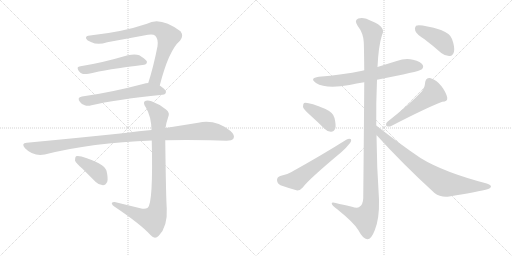
t = 0.00 s
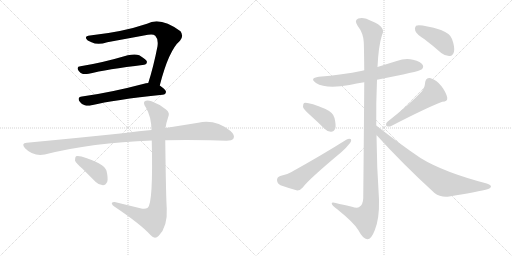
t = 2.10 s
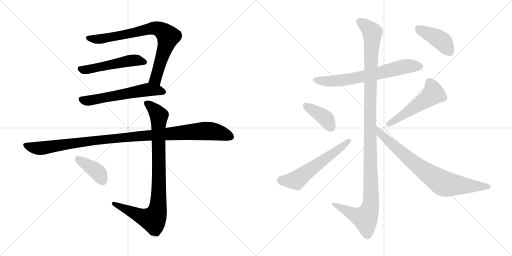
t = 4.19 s
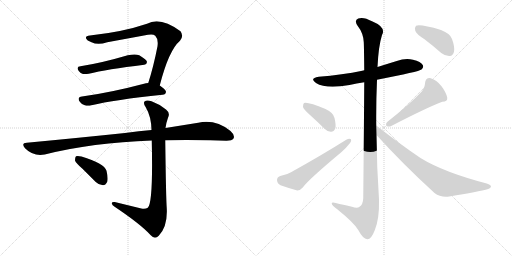
t = 6.29 s
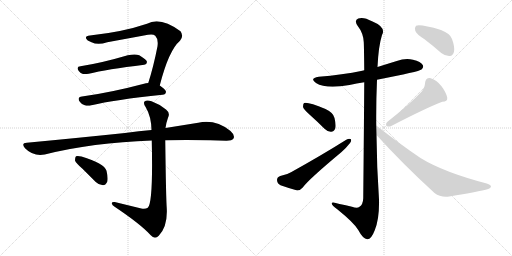
t = 8.38 s
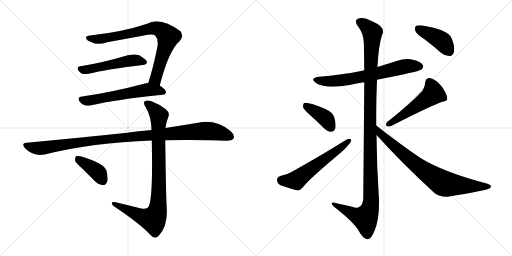
t = 10.48 s

The animated SVG that drew these frames (rendered in a browser with its animation timeline set to each time). Animation: 13 CSS @keyframes rules; one cycle of 10.48 s.

<svg version="1.1" viewBox="0 0 2048 1024" xmlns="http://www.w3.org/2000/svg">
  <g stroke="lightgray" stroke-dasharray="1,1" stroke-width="1" transform="scale(4, 4)">
    <line x1="0" y1="0" x2="256" y2="256"></line>
    <line x1="256" y1="0" x2="0" y2="256"></line>
    <line x1="128" y1="0" x2="128" y2="256"></line>
    <line x1="0" y1="128" x2="256" y2="128"></line>
    <line x1="256" y1="0" x2="512" y2="256"></line>
    <line x1="512" y1="0" x2="256" y2="256"></line>
    <line x1="384" y1="0" x2="384" y2="256"></line>
    <line x1="256" y1="128" x2="512" y2="128"></line>
  </g>
<g transform="scale(1, -1) translate(0, -850)">
   <style type="text/css">
    @keyframes keyframes0 {
      from {
       stroke: black;
       stroke-dashoffset: 791;
       stroke-width: 128;
       }
       72% {
       animation-timing-function: step-end;
       stroke: black;
       stroke-dashoffset: 0;
       stroke-width: 128;
       }
       to {
       stroke: black;
       stroke-width: 1024;
       }
       }
       #make-me-a-hanzi-animation-0 {
         animation: keyframes0 0.893717s both;
         animation-delay: 0.000000s;
         animation-timing-function: linear;
       }
    @keyframes keyframes1 {
      from {
       stroke: black;
       stroke-dashoffset: 520;
       stroke-width: 128;
       }
       63% {
       animation-timing-function: step-end;
       stroke: black;
       stroke-dashoffset: 0;
       stroke-width: 128;
       }
       to {
       stroke: black;
       stroke-width: 1024;
       }
       }
       #make-me-a-hanzi-animation-1 {
         animation: keyframes1 0.673177s both;
         animation-delay: 0.893717s;
         animation-timing-function: linear;
       }
    @keyframes keyframes2 {
      from {
       stroke: black;
       stroke-dashoffset: 590;
       stroke-width: 128;
       }
       66% {
       animation-timing-function: step-end;
       stroke: black;
       stroke-dashoffset: 0;
       stroke-width: 128;
       }
       to {
       stroke: black;
       stroke-width: 1024;
       }
       }
       #make-me-a-hanzi-animation-2 {
         animation: keyframes2 0.730143s both;
         animation-delay: 1.566894s;
         animation-timing-function: linear;
       }
    @keyframes keyframes3 {
      from {
       stroke: black;
       stroke-dashoffset: 1082;
       stroke-width: 128;
       }
       78% {
       animation-timing-function: step-end;
       stroke: black;
       stroke-dashoffset: 0;
       stroke-width: 128;
       }
       to {
       stroke: black;
       stroke-width: 1024;
       }
       }
       #make-me-a-hanzi-animation-3 {
         animation: keyframes3 1.130534s both;
         animation-delay: 2.297037s;
         animation-timing-function: linear;
       }
    @keyframes keyframes4 {
      from {
       stroke: black;
       stroke-dashoffset: 916;
       stroke-width: 128;
       }
       75% {
       animation-timing-function: step-end;
       stroke: black;
       stroke-dashoffset: 0;
       stroke-width: 128;
       }
       to {
       stroke: black;
       stroke-width: 1024;
       }
       }
       #make-me-a-hanzi-animation-4 {
         animation: keyframes4 0.995443s both;
         animation-delay: 3.427571s;
         animation-timing-function: linear;
       }
    @keyframes keyframes5 {
      from {
       stroke: black;
       stroke-dashoffset: 393;
       stroke-width: 128;
       }
       56% {
       animation-timing-function: step-end;
       stroke: black;
       stroke-dashoffset: 0;
       stroke-width: 128;
       }
       to {
       stroke: black;
       stroke-width: 1024;
       }
       }
       #make-me-a-hanzi-animation-5 {
         animation: keyframes5 0.569824s both;
         animation-delay: 4.423014s;
         animation-timing-function: linear;
       }
    @keyframes keyframes6 {
      from {
       stroke: black;
       stroke-dashoffset: 675;
       stroke-width: 128;
       }
       69% {
       animation-timing-function: step-end;
       stroke: black;
       stroke-dashoffset: 0;
       stroke-width: 128;
       }
       to {
       stroke: black;
       stroke-width: 1024;
       }
       }
       #make-me-a-hanzi-animation-6 {
         animation: keyframes6 0.799316s both;
         animation-delay: 4.992838s;
         animation-timing-function: linear;
       }
    @keyframes keyframes7 {
      from {
       stroke: black;
       stroke-dashoffset: 1209;
       stroke-width: 128;
       }
       80% {
       animation-timing-function: step-end;
       stroke: black;
       stroke-dashoffset: 0;
       stroke-width: 128;
       }
       to {
       stroke: black;
       stroke-width: 1024;
       }
       }
       #make-me-a-hanzi-animation-7 {
         animation: keyframes7 1.233887s both;
         animation-delay: 5.792154s;
         animation-timing-function: linear;
       }
    @keyframes keyframes8 {
      from {
       stroke: black;
       stroke-dashoffset: 396;
       stroke-width: 128;
       }
       56% {
       animation-timing-function: step-end;
       stroke: black;
       stroke-dashoffset: 0;
       stroke-width: 128;
       }
       to {
       stroke: black;
       stroke-width: 1024;
       }
       }
       #make-me-a-hanzi-animation-8 {
         animation: keyframes8 0.572266s both;
         animation-delay: 7.026041s;
         animation-timing-function: linear;
       }
    @keyframes keyframes9 {
      from {
       stroke: black;
       stroke-dashoffset: 584;
       stroke-width: 128;
       }
       66% {
       animation-timing-function: step-end;
       stroke: black;
       stroke-dashoffset: 0;
       stroke-width: 128;
       }
       to {
       stroke: black;
       stroke-width: 1024;
       }
       }
       #make-me-a-hanzi-animation-9 {
         animation: keyframes9 0.725260s both;
         animation-delay: 7.598307s;
         animation-timing-function: linear;
       }
    @keyframes keyframes10 {
      from {
       stroke: black;
       stroke-dashoffset: 519;
       stroke-width: 128;
       }
       63% {
       animation-timing-function: step-end;
       stroke: black;
       stroke-dashoffset: 0;
       stroke-width: 128;
       }
       to {
       stroke: black;
       stroke-width: 1024;
       }
       }
       #make-me-a-hanzi-animation-10 {
         animation: keyframes10 0.672363s both;
         animation-delay: 8.323567s;
         animation-timing-function: linear;
       }
    @keyframes keyframes11 {
      from {
       stroke: black;
       stroke-dashoffset: 788;
       stroke-width: 128;
       }
       72% {
       animation-timing-function: step-end;
       stroke: black;
       stroke-dashoffset: 0;
       stroke-width: 128;
       }
       to {
       stroke: black;
       stroke-width: 1024;
       }
       }
       #make-me-a-hanzi-animation-11 {
         animation: keyframes11 0.891276s both;
         animation-delay: 8.995930s;
         animation-timing-function: linear;
       }
    @keyframes keyframes12 {
      from {
       stroke: black;
       stroke-dashoffset: 419;
       stroke-width: 128;
       }
       58% {
       animation-timing-function: step-end;
       stroke: black;
       stroke-dashoffset: 0;
       stroke-width: 128;
       }
       to {
       stroke: black;
       stroke-width: 1024;
       }
       }
       #make-me-a-hanzi-animation-12 {
         animation: keyframes12 0.590983s both;
         animation-delay: 9.887206s;
         animation-timing-function: linear;
       }
</style>
<path d="M 639.0 508.0 Q 675.0 649.0 720.0 687.0 Q 736.0 706.0 722.0 725.0 Q 641.0 785.0 588.0 755.0 Q 491.0 722.0 360.0 708.0 Q 342.0 707.0 344.0 697.0 Q 347.0 688.0 366.0 681.0 Q 391.0 669.0 429.0 681.0 L 592.0 711.0 Q 613.0 715.0 621.0 707.0 Q 634.0 694.0 630.0 665.0 Q 614.0 583.0 593.0 518.0 C 584.0 489.0 631.0 479.0 639.0 508.0 Z" fill="lightgray"></path> 
<path d="M 322.0 585.0 Q 303.0 584.0 315.0 566.0 Q 322.0 557.0 332.0 554.0 Q 342.0 553.0 355.0 555.0 Q 425.0 573.0 577.0 591.0 Q 587.0 592.0 588.0 602.0 Q 589.0 609.0 557.0 629.0 Q 541.0 636.0 511.0 629.0 Q 406.0 598.0 322.0 585.0 Z" fill="lightgray"></path> 
<path d="M 593.0 518.0 Q 583.0 517.0 576.0 515.0 Q 440.0 479.0 328.0 464.0 Q 306.0 461.0 320.0 442.0 Q 327.0 432.0 339.0 429.0 Q 351.0 425.0 366.0 429.0 Q 456.0 451.0 650.0 471.0 Q 663.0 472.0 664.0 483.0 Q 664.0 490.0 639.0 508.0 C 620.0 522.0 620.0 522.0 593.0 518.0 Z" fill="lightgray"></path> 
<path d="M 661.0 289.0 Q 742.0 292.0 841.0 289.0 L 906.0 287.0 Q 928.0 287.0 934.0 296.0 Q 941.0 309.0 922.0 326.0 Q 862.0 374.0 793.0 359.0 L 662.0 338.0 L 606.0 330.0 Q 557.0 326.0 500.0 318.0 Q 319.0 299.0 107.0 279.0 Q 83.0 278.0 100.0 257.0 Q 134.0 223.0 179.0 232.0 Q 369.0 280.0 607.0 288.0 L 661.0 289.0 Z" fill="lightgray"></path> 
<path d="M 565.0 16.0 L 459.0 42.0 Q 446.0 43.0 447.0 36.0 Q 448.0 29.0 460.0 22.0 Q 563.0 -47.0 603.0 -91.0 Q 619.0 -109.0 635.0 -93.0 Q 671.0 -56.0 667.0 17.0 Q 664.0 54.0 661.0 289.0 L 662.0 338.0 Q 665.0 360.0 672.0 379.0 Q 682.0 398.0 664.0 412.0 Q 637.0 434.0 606.0 445.0 Q 587.0 452.0 578.0 444.0 Q 572.0 437.0 583.0 421.0 Q 605.0 384.0 606.0 330.0 L 607.0 288.0 Q 613.0 38.0 591.0 19.0 Q 581.0 12.0 565.0 16.0 Z" fill="lightgray"></path> 
<path d="M 330.0 175.0 L 383.0 122.0 Q 396.0 109.0 412.0 109.0 Q 422.0 109.0 429.0 123.0 Q 433.0 138.0 426.0 167.0 Q 417.0 197.0 326.0 224.0 Q 310.0 228.0 304.0 225.0 Q 300.0 221.0 300.0 208.0 Q 303.0 198.0 330.0 175.0 Z" fill="lightgray"></path> 
<path d="M 1508.0 531.0 Q 1677.0 564.0 1686.0 572.0 Q 1696.0 581.0 1691.0 590.0 Q 1684.0 603.0 1652.0 611.0 Q 1621.0 618.0 1587.0 606.0 Q 1548.0 594.0 1510.0 582.0 L 1457.0 569.0 Q 1453.0 569.0 1449.0 567.0 Q 1370.0 551.0 1275.0 543.0 Q 1236.0 537.0 1264.0 518.0 Q 1304.0 493.0 1398.0 510.0 Q 1426.0 516.0 1457.0 521.0 L 1508.0 531.0 Z" fill="lightgray"></path> 
<path d="M 1505.0 348.0 Q 1504.0 439.0 1508.0 531.0 L 1510.0 582.0 Q 1514.0 666.0 1528.0 710.0 Q 1546.0 741.0 1488.0 765.0 Q 1454.0 784.0 1433.0 776.0 Q 1415.0 769.0 1431.0 746.0 Q 1453.0 718.0 1455.0 682.0 Q 1456.0 667.0 1457.0 569.0 L 1457.0 521.0 Q 1456.0 365.0 1453.0 57.0 Q 1452.0 32.0 1438.0 23.0 Q 1429.0 16.0 1408.0 23.0 Q 1383.0 29.0 1358.0 34.0 Q 1324.0 46.0 1327.0 35.0 Q 1328.0 28.0 1349.0 13.0 Q 1416.0 -41.0 1433.0 -70.0 Q 1452.0 -106.0 1469.0 -107.0 Q 1485.0 -108.0 1499.0 -71.0 Q 1518.0 -25.0 1516.0 52.0 Q 1507.0 182.0 1506.0 310.0 L 1505.0 348.0 Z" fill="lightgray"></path> 
<path d="M 1240.0 390.0 Q 1268.0 365.0 1298.0 335.0 Q 1311.0 322.0 1325.0 323.0 Q 1335.0 323.0 1341.0 336.0 Q 1345.0 349.0 1338.0 378.0 Q 1334.0 399.0 1302.0 414.0 Q 1230.0 444.0 1216.0 438.0 Q 1212.0 434.0 1212.0 422.0 Q 1215.0 412.0 1240.0 390.0 Z" fill="lightgray"></path> 
<path d="M 1121.0 146.0 Q 1108.0 142.0 1108.0 130.0 Q 1109.0 115.0 1122.0 109.0 Q 1150.0 99.0 1189.0 88.0 Q 1201.0 88.0 1211.0 100.0 Q 1232.0 130.0 1365.0 241.0 Q 1383.0 256.0 1395.0 272.0 Q 1407.0 284.0 1404.0 293.0 Q 1397.0 297.0 1385.0 291.0 Q 1288.0 230.0 1164.0 161.0 Q 1148.0 151.0 1121.0 146.0 Z" fill="lightgray"></path> 
<path d="M 1686.0 483.0 Q 1640.0 434.0 1550.0 363.0 Q 1541.0 356.0 1546.0 346.0 Q 1555.0 342.0 1565.0 346.0 Q 1704.0 418.0 1769.0 443.0 Q 1791.0 444.0 1789.0 459.0 Q 1785.0 480.0 1766.0 505.0 Q 1747.0 530.0 1720.0 538.0 Q 1702.0 539.0 1700.0 517.0 Q 1700.0 501.0 1686.0 483.0 Z" fill="lightgray"></path> 
<path d="M 1506.0 310.0 Q 1609.0 196.0 1738.0 78.0 Q 1763.0 59.0 1797.0 64.0 Q 1915.0 83.0 1953.0 94.0 Q 1963.0 98.0 1964.0 104.0 Q 1964.0 110.0 1947.0 116.0 Q 1775.0 161.0 1682.0 218.0 Q 1598.0 275.0 1505.0 348.0 C 1481.0 366.0 1486.0 332.0 1506.0 310.0 Z" fill="lightgray"></path> 
<path d="M 1698.0 693.0 Q 1731.0 668.0 1765.0 638.0 Q 1781.0 625.0 1799.0 626.0 Q 1812.0 627.0 1816.0 643.0 Q 1820.0 661.0 1808.0 694.0 Q 1801.0 716.0 1764.0 730.0 Q 1682.0 754.0 1664.0 747.0 Q 1658.0 741.0 1661.0 727.0 Q 1665.0 714.0 1698.0 693.0 Z" fill="lightgray"></path> 
      <clipPath id="make-me-a-hanzi-clip-0">
      <path d="M 639.0 508.0 Q 675.0 649.0 720.0 687.0 Q 736.0 706.0 722.0 725.0 Q 641.0 785.0 588.0 755.0 Q 491.0 722.0 360.0 708.0 Q 342.0 707.0 344.0 697.0 Q 347.0 688.0 366.0 681.0 Q 391.0 669.0 429.0 681.0 L 592.0 711.0 Q 613.0 715.0 621.0 707.0 Q 634.0 694.0 630.0 665.0 Q 614.0 583.0 593.0 518.0 C 584.0 489.0 631.0 479.0 639.0 508.0 Z" fill="lightgray"></path>
      </clipPath>
      <path clip-path="url(#make-me-a-hanzi-clip-0)" d="M 354.0 698.0 L 416.0 695.0 L 613.0 738.0 L 652.0 725.0 L 673.0 704.0 L 671.0 693.0 L 622.0 534.0 L 602.0 522.0 " fill="none" id="make-me-a-hanzi-animation-0" stroke-dasharray="663 1326" stroke-linecap="round"></path>

      <clipPath id="make-me-a-hanzi-clip-1">
      <path d="M 322.0 585.0 Q 303.0 584.0 315.0 566.0 Q 322.0 557.0 332.0 554.0 Q 342.0 553.0 355.0 555.0 Q 425.0 573.0 577.0 591.0 Q 587.0 592.0 588.0 602.0 Q 589.0 609.0 557.0 629.0 Q 541.0 636.0 511.0 629.0 Q 406.0 598.0 322.0 585.0 Z" fill="lightgray"></path>
      </clipPath>
      <path clip-path="url(#make-me-a-hanzi-clip-1)" d="M 320.0 575.0 L 334.0 570.0 L 356.0 573.0 L 537.0 610.0 L 578.0 601.0 " fill="none" id="make-me-a-hanzi-animation-1" stroke-dasharray="392 784" stroke-linecap="round"></path>

      <clipPath id="make-me-a-hanzi-clip-2">
      <path d="M 593.0 518.0 Q 583.0 517.0 576.0 515.0 Q 440.0 479.0 328.0 464.0 Q 306.0 461.0 320.0 442.0 Q 327.0 432.0 339.0 429.0 Q 351.0 425.0 366.0 429.0 Q 456.0 451.0 650.0 471.0 Q 663.0 472.0 664.0 483.0 Q 664.0 490.0 639.0 508.0 C 620.0 522.0 620.0 522.0 593.0 518.0 Z" fill="lightgray"></path>
      </clipPath>
      <path clip-path="url(#make-me-a-hanzi-clip-2)" d="M 326.0 452.0 L 356.0 447.0 L 592.0 491.0 L 655.0 482.0 " fill="none" id="make-me-a-hanzi-animation-2" stroke-dasharray="462 924" stroke-linecap="round"></path>

      <clipPath id="make-me-a-hanzi-clip-3">
      <path d="M 661.0 289.0 Q 742.0 292.0 841.0 289.0 L 906.0 287.0 Q 928.0 287.0 934.0 296.0 Q 941.0 309.0 922.0 326.0 Q 862.0 374.0 793.0 359.0 L 662.0 338.0 L 606.0 330.0 Q 557.0 326.0 500.0 318.0 Q 319.0 299.0 107.0 279.0 Q 83.0 278.0 100.0 257.0 Q 134.0 223.0 179.0 232.0 Q 369.0 280.0 607.0 288.0 L 661.0 289.0 Z" fill="lightgray"></path>
      </clipPath>
      <path clip-path="url(#make-me-a-hanzi-clip-3)" d="M 104.0 268.0 L 158.0 257.0 L 436.0 295.0 L 806.0 326.0 L 874.0 320.0 L 922.0 303.0 " fill="none" id="make-me-a-hanzi-animation-3" stroke-dasharray="954 1908" stroke-linecap="round"></path>

      <clipPath id="make-me-a-hanzi-clip-4">
      <path d="M 565.0 16.0 L 459.0 42.0 Q 446.0 43.0 447.0 36.0 Q 448.0 29.0 460.0 22.0 Q 563.0 -47.0 603.0 -91.0 Q 619.0 -109.0 635.0 -93.0 Q 671.0 -56.0 667.0 17.0 Q 664.0 54.0 661.0 289.0 L 662.0 338.0 Q 665.0 360.0 672.0 379.0 Q 682.0 398.0 664.0 412.0 Q 637.0 434.0 606.0 445.0 Q 587.0 452.0 578.0 444.0 Q 572.0 437.0 583.0 421.0 Q 605.0 384.0 606.0 330.0 L 607.0 288.0 Q 613.0 38.0 591.0 19.0 Q 581.0 12.0 565.0 16.0 Z" fill="lightgray"></path>
      </clipPath>
      <path clip-path="url(#make-me-a-hanzi-clip-4)" d="M 587.0 438.0 L 614.0 415.0 L 636.0 384.0 L 635.0 69.0 L 625.0 -7.0 L 613.0 -28.0 L 589.0 -24.0 L 455.0 36.0 " fill="none" id="make-me-a-hanzi-animation-4" stroke-dasharray="788 1576" stroke-linecap="round"></path>

      <clipPath id="make-me-a-hanzi-clip-5">
      <path d="M 330.0 175.0 L 383.0 122.0 Q 396.0 109.0 412.0 109.0 Q 422.0 109.0 429.0 123.0 Q 433.0 138.0 426.0 167.0 Q 417.0 197.0 326.0 224.0 Q 310.0 228.0 304.0 225.0 Q 300.0 221.0 300.0 208.0 Q 303.0 198.0 330.0 175.0 Z" fill="lightgray"></path>
      </clipPath>
      <path clip-path="url(#make-me-a-hanzi-clip-5)" d="M 309.0 219.0 L 385.0 166.0 L 410.0 129.0 " fill="none" id="make-me-a-hanzi-animation-5" stroke-dasharray="265 530" stroke-linecap="round"></path>

      <clipPath id="make-me-a-hanzi-clip-6">
      <path d="M 1508.0 531.0 Q 1677.0 564.0 1686.0 572.0 Q 1696.0 581.0 1691.0 590.0 Q 1684.0 603.0 1652.0 611.0 Q 1621.0 618.0 1587.0 606.0 Q 1548.0 594.0 1510.0 582.0 L 1457.0 569.0 Q 1453.0 569.0 1449.0 567.0 Q 1370.0 551.0 1275.0 543.0 Q 1236.0 537.0 1264.0 518.0 Q 1304.0 493.0 1398.0 510.0 Q 1426.0 516.0 1457.0 521.0 L 1508.0 531.0 Z" fill="lightgray"></path>
      </clipPath>
      <path clip-path="url(#make-me-a-hanzi-clip-6)" d="M 1267.0 532.0 L 1295.0 525.0 L 1366.0 528.0 L 1517.0 556.0 L 1613.0 583.0 L 1679.0 584.0 " fill="none" id="make-me-a-hanzi-animation-6" stroke-dasharray="547 1094" stroke-linecap="round"></path>

      <clipPath id="make-me-a-hanzi-clip-7">
      <path d="M 1505.0 348.0 Q 1504.0 439.0 1508.0 531.0 L 1510.0 582.0 Q 1514.0 666.0 1528.0 710.0 Q 1546.0 741.0 1488.0 765.0 Q 1454.0 784.0 1433.0 776.0 Q 1415.0 769.0 1431.0 746.0 Q 1453.0 718.0 1455.0 682.0 Q 1456.0 667.0 1457.0 569.0 L 1457.0 521.0 Q 1456.0 365.0 1453.0 57.0 Q 1452.0 32.0 1438.0 23.0 Q 1429.0 16.0 1408.0 23.0 Q 1383.0 29.0 1358.0 34.0 Q 1324.0 46.0 1327.0 35.0 Q 1328.0 28.0 1349.0 13.0 Q 1416.0 -41.0 1433.0 -70.0 Q 1452.0 -106.0 1469.0 -107.0 Q 1485.0 -108.0 1499.0 -71.0 Q 1518.0 -25.0 1516.0 52.0 Q 1507.0 182.0 1506.0 310.0 L 1505.0 348.0 Z" fill="lightgray"></path>
      </clipPath>
      <path clip-path="url(#make-me-a-hanzi-clip-7)" d="M 1440.0 760.0 L 1457.0 752.0 L 1489.0 720.0 L 1480.0 407.0 L 1484.0 42.0 L 1478.0 10.0 L 1461.0 -22.0 L 1418.0 -9.0 L 1347.0 26.0 L 1345.0 33.0 L 1334.0 33.0 " fill="none" id="make-me-a-hanzi-animation-7" stroke-dasharray="1081 2162" stroke-linecap="round"></path>

      <clipPath id="make-me-a-hanzi-clip-8">
      <path d="M 1240.0 390.0 Q 1268.0 365.0 1298.0 335.0 Q 1311.0 322.0 1325.0 323.0 Q 1335.0 323.0 1341.0 336.0 Q 1345.0 349.0 1338.0 378.0 Q 1334.0 399.0 1302.0 414.0 Q 1230.0 444.0 1216.0 438.0 Q 1212.0 434.0 1212.0 422.0 Q 1215.0 412.0 1240.0 390.0 Z" fill="lightgray"></path>
      </clipPath>
      <path clip-path="url(#make-me-a-hanzi-clip-8)" d="M 1220.0 432.0 L 1294.0 383.0 L 1324.0 341.0 " fill="none" id="make-me-a-hanzi-animation-8" stroke-dasharray="268 536" stroke-linecap="round"></path>

      <clipPath id="make-me-a-hanzi-clip-9">
      <path d="M 1121.0 146.0 Q 1108.0 142.0 1108.0 130.0 Q 1109.0 115.0 1122.0 109.0 Q 1150.0 99.0 1189.0 88.0 Q 1201.0 88.0 1211.0 100.0 Q 1232.0 130.0 1365.0 241.0 Q 1383.0 256.0 1395.0 272.0 Q 1407.0 284.0 1404.0 293.0 Q 1397.0 297.0 1385.0 291.0 Q 1288.0 230.0 1164.0 161.0 Q 1148.0 151.0 1121.0 146.0 Z" fill="lightgray"></path>
      </clipPath>
      <path clip-path="url(#make-me-a-hanzi-clip-9)" d="M 1124.0 130.0 L 1185.0 129.0 L 1399.0 288.0 " fill="none" id="make-me-a-hanzi-animation-9" stroke-dasharray="456 912" stroke-linecap="round"></path>

      <clipPath id="make-me-a-hanzi-clip-10">
      <path d="M 1686.0 483.0 Q 1640.0 434.0 1550.0 363.0 Q 1541.0 356.0 1546.0 346.0 Q 1555.0 342.0 1565.0 346.0 Q 1704.0 418.0 1769.0 443.0 Q 1791.0 444.0 1789.0 459.0 Q 1785.0 480.0 1766.0 505.0 Q 1747.0 530.0 1720.0 538.0 Q 1702.0 539.0 1700.0 517.0 Q 1700.0 501.0 1686.0 483.0 Z" fill="lightgray"></path>
      </clipPath>
      <path clip-path="url(#make-me-a-hanzi-clip-10)" d="M 1719.0 519.0 L 1730.0 497.0 L 1729.0 472.0 L 1552.0 352.0 " fill="none" id="make-me-a-hanzi-animation-10" stroke-dasharray="391 782" stroke-linecap="round"></path>

      <clipPath id="make-me-a-hanzi-clip-11">
      <path d="M 1506.0 310.0 Q 1609.0 196.0 1738.0 78.0 Q 1763.0 59.0 1797.0 64.0 Q 1915.0 83.0 1953.0 94.0 Q 1963.0 98.0 1964.0 104.0 Q 1964.0 110.0 1947.0 116.0 Q 1775.0 161.0 1682.0 218.0 Q 1598.0 275.0 1505.0 348.0 C 1481.0 366.0 1486.0 332.0 1506.0 310.0 Z" fill="lightgray"></path>
      </clipPath>
      <path clip-path="url(#make-me-a-hanzi-clip-11)" d="M 1511.0 342.0 L 1522.0 314.0 L 1600.0 245.0 L 1672.0 185.0 L 1771.0 118.0 L 1824.0 109.0 L 1955.0 102.0 " fill="none" id="make-me-a-hanzi-animation-11" stroke-dasharray="660 1320" stroke-linecap="round"></path>

      <clipPath id="make-me-a-hanzi-clip-12">
      <path d="M 1698.0 693.0 Q 1731.0 668.0 1765.0 638.0 Q 1781.0 625.0 1799.0 626.0 Q 1812.0 627.0 1816.0 643.0 Q 1820.0 661.0 1808.0 694.0 Q 1801.0 716.0 1764.0 730.0 Q 1682.0 754.0 1664.0 747.0 Q 1658.0 741.0 1661.0 727.0 Q 1665.0 714.0 1698.0 693.0 Z" fill="lightgray"></path>
      </clipPath>
      <path clip-path="url(#make-me-a-hanzi-clip-12)" d="M 1669.0 740.0 L 1761.0 691.0 L 1797.0 645.0 " fill="none" id="make-me-a-hanzi-animation-12" stroke-dasharray="291 582" stroke-linecap="round"></path>

</g>
</svg>
